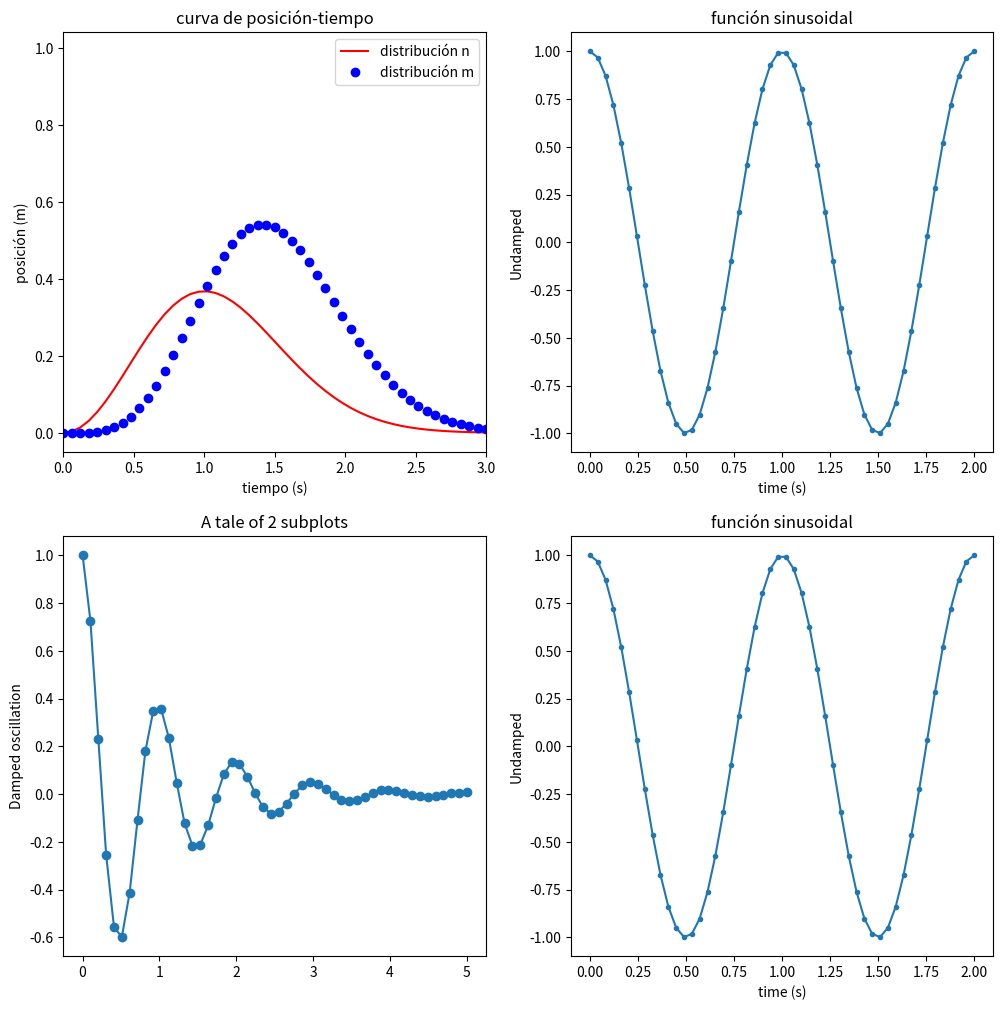

Recreate this plot in Python.
# -*- coding: utf-8 -*-
"""
Created on Fri Jul 16 06:04:02 2021

[redacted]
"""

import numpy as np
import matplotlib.pyplot as plt


def f1(t):
    return t**2*np.exp(-t**2)
def f2(t):
    return t**2*f1(t)

t= np.linspace(0,3,51)
y3= f1(t)
y4= f2(t)

fig = plt.figure(figsize=(12,12)) #ajusta el tamaño de las gráficas
x1 = np.linspace(0.0, 5.0)
x2 = np.linspace(0.0, 2.0)

y1 = np.cos(2 * np.pi * x1) * np.exp(-x1)
y2 = np.cos(2 * np.pi * x2)

plt.subplot(2, 2, 1)
plt.plot(t, y3, 'r-', t, y4, 'bo')
plt.xlabel('tiempo (s)')
plt.ylabel('posición (m)')
plt.legend(["t^2*exp(-t^2)", "t^4*exp(-t^2)"])
plt.axis([t[0], t[-1], min(y3)-0.05, max(y4)+0.5])
plt.legend(["distribución n", "distribución m"])
plt.title('curva de posición-tiempo')


plt.subplot(2, 2, 2)
plt.plot(x2, y2, '.-')
plt.xlabel('time (s)')
plt.ylabel('Undamped')
plt.title('función sinusoidal')

plt.subplot(2, 2, 3)
plt.plot(x1, y1, 'o-')
plt.title('A tale of 2 subplots')
plt.ylabel('Damped oscillation')

plt.subplot(2, 2, 4)
plt.plot(x2, y2, '.-')
plt.xlabel('time (s)')
plt.ylabel('Undamped')
plt.title('función sinusoidal')
plt.show()

